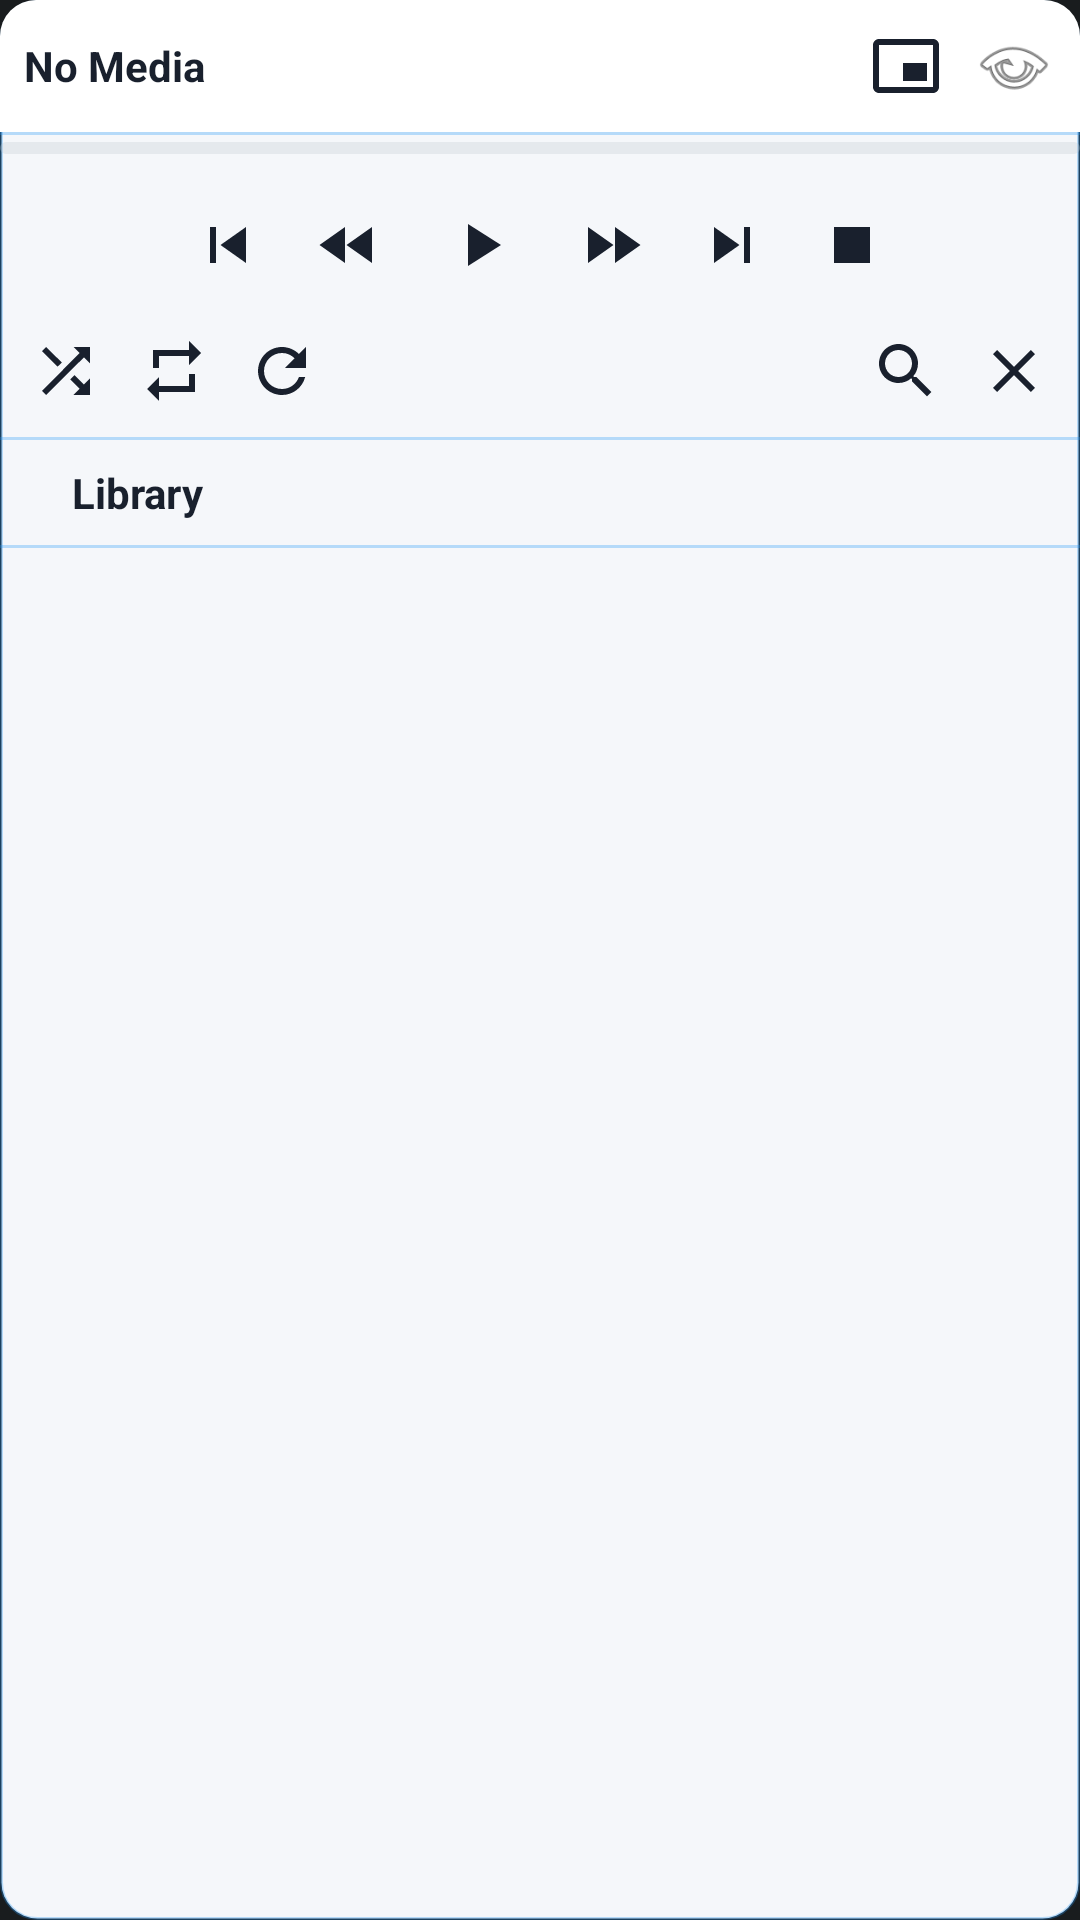

This screen was rendered from an Android layout file. Write that file and the resources it references.
<!-- AndroidManifest.xml: application theme Theme.MyApplication -->
<!-- res/layout/widget_media.xml -->
<?xml version="1.0" encoding="utf-8"?>
<LinearLayout xmlns:android="http://schemas.android.com/apk/res/android"
    android:layout_width="match_parent"
    android:layout_height="match_parent"
    android:orientation="vertical"
    android:background="@drawable/widget_bg"
    android:padding="0dp">

    
    <LinearLayout
        android:layout_width="match_parent"
        android:layout_height="wrap_content"
        android:orientation="horizontal"
        android:gravity="center_vertical"
        android:background="@drawable/widget_topbar_bg"
        android:padding="8dp">

        <TextView
            android:id="@+id/widget_title"
            android:layout_width="0dp"
            android:layout_height="wrap_content"
            android:layout_weight="1"
            android:text="No Media"
            android:textColor="#19202D"
            android:textSize="14sp"
            android:maxLines="1"
            android:ellipsize="end"
            android:textStyle="bold" />

        <ImageView
            android:id="@+id/widget_btn_pip"
            android:layout_width="28dp"
            android:layout_height="28dp"
            android:layout_marginStart="8dp"
            android:src="@drawable/ic_widget_pip"
            android:background="@drawable/widget_btn_bg"
            android:scaleType="centerInside" />

        <ImageView
            android:id="@+id/widget_btn_expand"
            android:layout_width="28dp"
            android:layout_height="28dp"
            android:layout_marginStart="8dp"
            android:src="@android:drawable/ic_menu_view"
            android:background="@drawable/widget_btn_bg"
            android:scaleType="centerInside" />
    </LinearLayout>
    
    <FrameLayout
        android:layout_width="match_parent"
        android:layout_height="1dp"
        android:background="@drawable/widget_divider_solid" />

    
    <ProgressBar
        android:id="@+id/widget_progress"
        style="?android:attr/progressBarStyleHorizontal"
        android:layout_width="match_parent"
        android:layout_height="wrap_content"
        android:layout_marginTop="-4dp"
        android:layout_marginBottom="-4dp"
        android:progress="0"
        android:max="100"
        android:progressTint="#3F51B5" />

    
    <LinearLayout
        android:layout_width="match_parent"
        android:layout_height="wrap_content"
        android:orientation="horizontal"
        android:gravity="center"
        android:paddingTop="8dp"
        android:paddingBottom="4dp">
        <ImageView
            android:id="@+id/widget_btn_prev"
            android:layout_width="32dp"
            android:layout_height="32dp"
            android:src="@drawable/ic_widget_prev"
            android:background="@drawable/widget_btn_bg"
            android:scaleType="centerInside" />
        <ImageView
            android:id="@+id/widget_btn_rewind"
            android:layout_width="32dp"
            android:layout_height="32dp"
            android:layout_marginStart="8dp"
            android:src="@drawable/ic_widget_rewind"
            android:background="@drawable/widget_btn_bg"
            android:scaleType="centerInside" />
        <ImageView
            android:id="@+id/widget_btn_play"
            android:layout_width="40dp"
            android:layout_height="40dp"
            android:layout_marginStart="8dp"
            android:layout_marginEnd="8dp"
            android:src="@drawable/ic_widget_play"
            android:background="@drawable/widget_btn_bg"
            android:scaleType="centerInside" />
        <ImageView
            android:id="@+id/widget_btn_ffwd"
            android:layout_width="32dp"
            android:layout_height="32dp"
            android:src="@drawable/ic_widget_fastforward"
            android:background="@drawable/widget_btn_bg"
            android:scaleType="centerInside" />
        <ImageView
            android:id="@+id/widget_btn_next"
            android:layout_width="32dp"
            android:layout_height="32dp"
            android:layout_marginStart="8dp"
            android:src="@drawable/ic_widget_next"
            android:background="@drawable/widget_btn_bg"
            android:scaleType="centerInside" />
        <ImageView
            android:id="@+id/widget_btn_stop"
            android:layout_width="32dp"
            android:layout_height="32dp"
            android:layout_marginStart="8dp"
            android:src="@drawable/ic_widget_stop"
            android:background="@drawable/widget_btn_bg"
            android:scaleType="centerInside" />
    </LinearLayout>

    
    <LinearLayout
        android:layout_width="match_parent"
        android:layout_height="wrap_content"
        android:orientation="horizontal"
        android:gravity="center_vertical"
        android:paddingTop="4dp"
        android:paddingBottom="8dp"
        android:paddingStart="8dp"
        android:paddingEnd="8dp">
        
        <ImageView
            android:id="@+id/widget_btn_shuffle"
            android:layout_width="28dp"
            android:layout_height="28dp"
            android:src="@drawable/ic_widget_shuffle"
            android:background="@drawable/widget_btn_bg"
            android:scaleType="centerInside" />
        <ImageView
            android:id="@+id/widget_btn_loop"
            android:layout_width="28dp"
            android:layout_height="28dp"
            android:layout_marginStart="8dp"
            android:src="@drawable/ic_widget_loop"
            android:background="@drawable/widget_btn_bg"
            android:scaleType="centerInside" />
        <ImageView
            android:id="@+id/widget_btn_refresh"
            android:layout_width="28dp"
            android:layout_height="28dp"
            android:layout_marginStart="8dp"
            android:src="@drawable/ic_widget_refresh"
            android:background="@drawable/widget_btn_bg"
            android:scaleType="centerInside" />
            
        <FrameLayout
            android:layout_width="0dp"
            android:layout_height="wrap_content"
            android:layout_weight="1" />
            
        <ImageView
            android:id="@+id/widget_btn_search"
            android:layout_width="28dp"
            android:layout_height="28dp"
            android:src="@drawable/ic_widget_search"
            android:background="@drawable/widget_btn_bg"
            android:scaleType="centerInside" />

        <ImageView
            android:id="@+id/widget_btn_close"
            android:layout_width="28dp"
            android:layout_height="28dp"
            android:layout_marginStart="8dp"
            android:src="@drawable/ic_widget_close"
            android:background="@drawable/widget_btn_bg"
            android:scaleType="centerInside" />
    </LinearLayout>

    <FrameLayout
        android:layout_width="match_parent"
        android:layout_height="1dp"
        android:background="@drawable/widget_divider_solid" />

    
    <LinearLayout
        android:id="@+id/widget_explorer_header"
        android:layout_width="match_parent"
        android:layout_height="wrap_content"
        android:orientation="horizontal"
        android:gravity="center_vertical"
        android:paddingTop="8dp"
        android:paddingBottom="8dp"
        android:paddingStart="16dp"
        android:paddingEnd="16dp">
        <ImageView
            android:id="@+id/widget_btn_back"
            android:layout_width="28dp"
            android:layout_height="28dp"
            android:src="@drawable/ic_widget_back"
            android:background="@drawable/widget_btn_bg"
            android:scaleType="centerInside"
            android:visibility="gone" />
        <TextView
            android:id="@+id/widget_explorer_title"
            android:layout_width="0dp"
            android:layout_height="wrap_content"
            android:layout_weight="1"
            android:layout_marginStart="8dp"
            android:text="Library"
            android:textColor="#19202D"
            android:textSize="14sp"
            android:textStyle="bold" />
    </LinearLayout>

    <FrameLayout
        android:layout_width="match_parent"
        android:layout_height="1dp"
        android:background="@drawable/widget_divider_solid" />

        

    
    <ListView
        android:id="@+id/widget_list"
        android:layout_width="match_parent"
        android:layout_height="0dp"
        android:layout_weight="1"
        android:divider="@null"
        android:dividerHeight="0dp" />

</LinearLayout>
<!-- resources referenced by this layout -->
<resources>
  <!-- drawable ic_widget_back (drawable) -->
  <vector xmlns:android="http://schemas.android.com/apk/res/android"
      android:width="24dp"
      android:height="24dp"
      android:viewportWidth="24"
      android:viewportHeight="24">
    <path
        android:fillColor="#19202D"
        android:pathData="M20 11H7.83l5.59-5.59L12 4l-8 8 8 8 1.41-1.41L7.83 13H20v-2z"/>
  </vector>
  <!-- drawable ic_widget_fastforward (drawable) -->
  <vector xmlns:android="http://schemas.android.com/apk/res/android"
      android:width="24dp"
      android:height="24dp"
      android:viewportWidth="24"
      android:viewportHeight="24">
    <path
        android:fillColor="#19202D"
        android:pathData="M4 18l8.5-6L4 6v12zm9-12v12l8.5-6L13 6z"/>
  </vector>
  <!-- drawable ic_widget_loop (drawable) -->
  <vector xmlns:android="http://schemas.android.com/apk/res/android"
      android:width="24dp"
      android:height="24dp"
      android:viewportWidth="24"
      android:viewportHeight="24">
    <path
        android:fillColor="#19202D"
        android:pathData="M7 7h10v3l4-4-4-4v3H5v6h2V7zm10 10H7v-3l-4 4 4 4v-3h12v-6h-2v4z"/>
  </vector>
  <!-- drawable ic_widget_next (drawable) -->
  <vector xmlns:android="http://schemas.android.com/apk/res/android"
      android:width="24dp"
      android:height="24dp"
      android:viewportWidth="24"
      android:viewportHeight="24">
    <path
        android:fillColor="#19202D"
        android:pathData="M6 18l8.5-6L6 6v12zM16 6v12h2V6h-2z"/>
  </vector>
  <!-- drawable ic_widget_play (drawable) -->
  <vector xmlns:android="http://schemas.android.com/apk/res/android"
      android:width="24dp"
      android:height="24dp"
      android:viewportWidth="24"
      android:viewportHeight="24">
    <path
        android:fillColor="#19202D"
        android:pathData="M8 5v14l11-7z"/>
  </vector>
  <!-- drawable ic_widget_prev (drawable) -->
  <vector xmlns:android="http://schemas.android.com/apk/res/android"
      android:width="24dp"
      android:height="24dp"
      android:viewportWidth="24"
      android:viewportHeight="24">
    <path
        android:fillColor="#19202D"
        android:pathData="M6 6h2v12H6zm3.5 6l8.5 6V6z"/>
  </vector>
  <!-- drawable ic_widget_rewind (drawable) -->
  <vector xmlns:android="http://schemas.android.com/apk/res/android"
      android:width="24dp"
      android:height="24dp"
      android:viewportWidth="24"
      android:viewportHeight="24">
    <path
        android:fillColor="#19202D"
        android:pathData="M11 18V6l-8.5 6 8.5 6zm.5-6l8.5 6V6l-8.5 6z"/>
  </vector>
  <!-- drawable ic_widget_stop (drawable) -->
  <vector xmlns:android="http://schemas.android.com/apk/res/android"
      android:width="24dp"
      android:height="24dp"
      android:viewportWidth="24"
      android:viewportHeight="24">
    <path
        android:fillColor="#19202D"
        android:pathData="M6 6h12v12H6z"/>
  </vector>
  <!-- drawable widget_bg (drawable) -->
  <?xml version="1.0" encoding="utf-8"?>
  <shape xmlns:android="http://schemas.android.com/apk/res/android"
      android:shape="rectangle">
      <solid android:color="#F5F7FA" />
      <corners android:radius="12dp" />
      <stroke android:width="1dp" android:color="#4D2196F3" />
  </shape>
  <!-- drawable widget_divider_solid (drawable) -->
  <?xml version="1.0" encoding="utf-8"?>
  <shape xmlns:android="http://schemas.android.com/apk/res/android">
      <solid android:color="#4D2196F3" />
  </shape>
  <!-- drawable widget_topbar_bg (drawable) -->
  <?xml version="1.0" encoding="utf-8"?>
  <shape xmlns:android="http://schemas.android.com/apk/res/android"
      android:shape="rectangle">
      <solid android:color="#FFFFFF" />
      <corners
          android:topLeftRadius="12dp"
          android:topRightRadius="12dp" />
  </shape>
  <style name="Theme.MyApplication" parent="android:Theme.DeviceDefault.NoActionBar" />
</resources>
